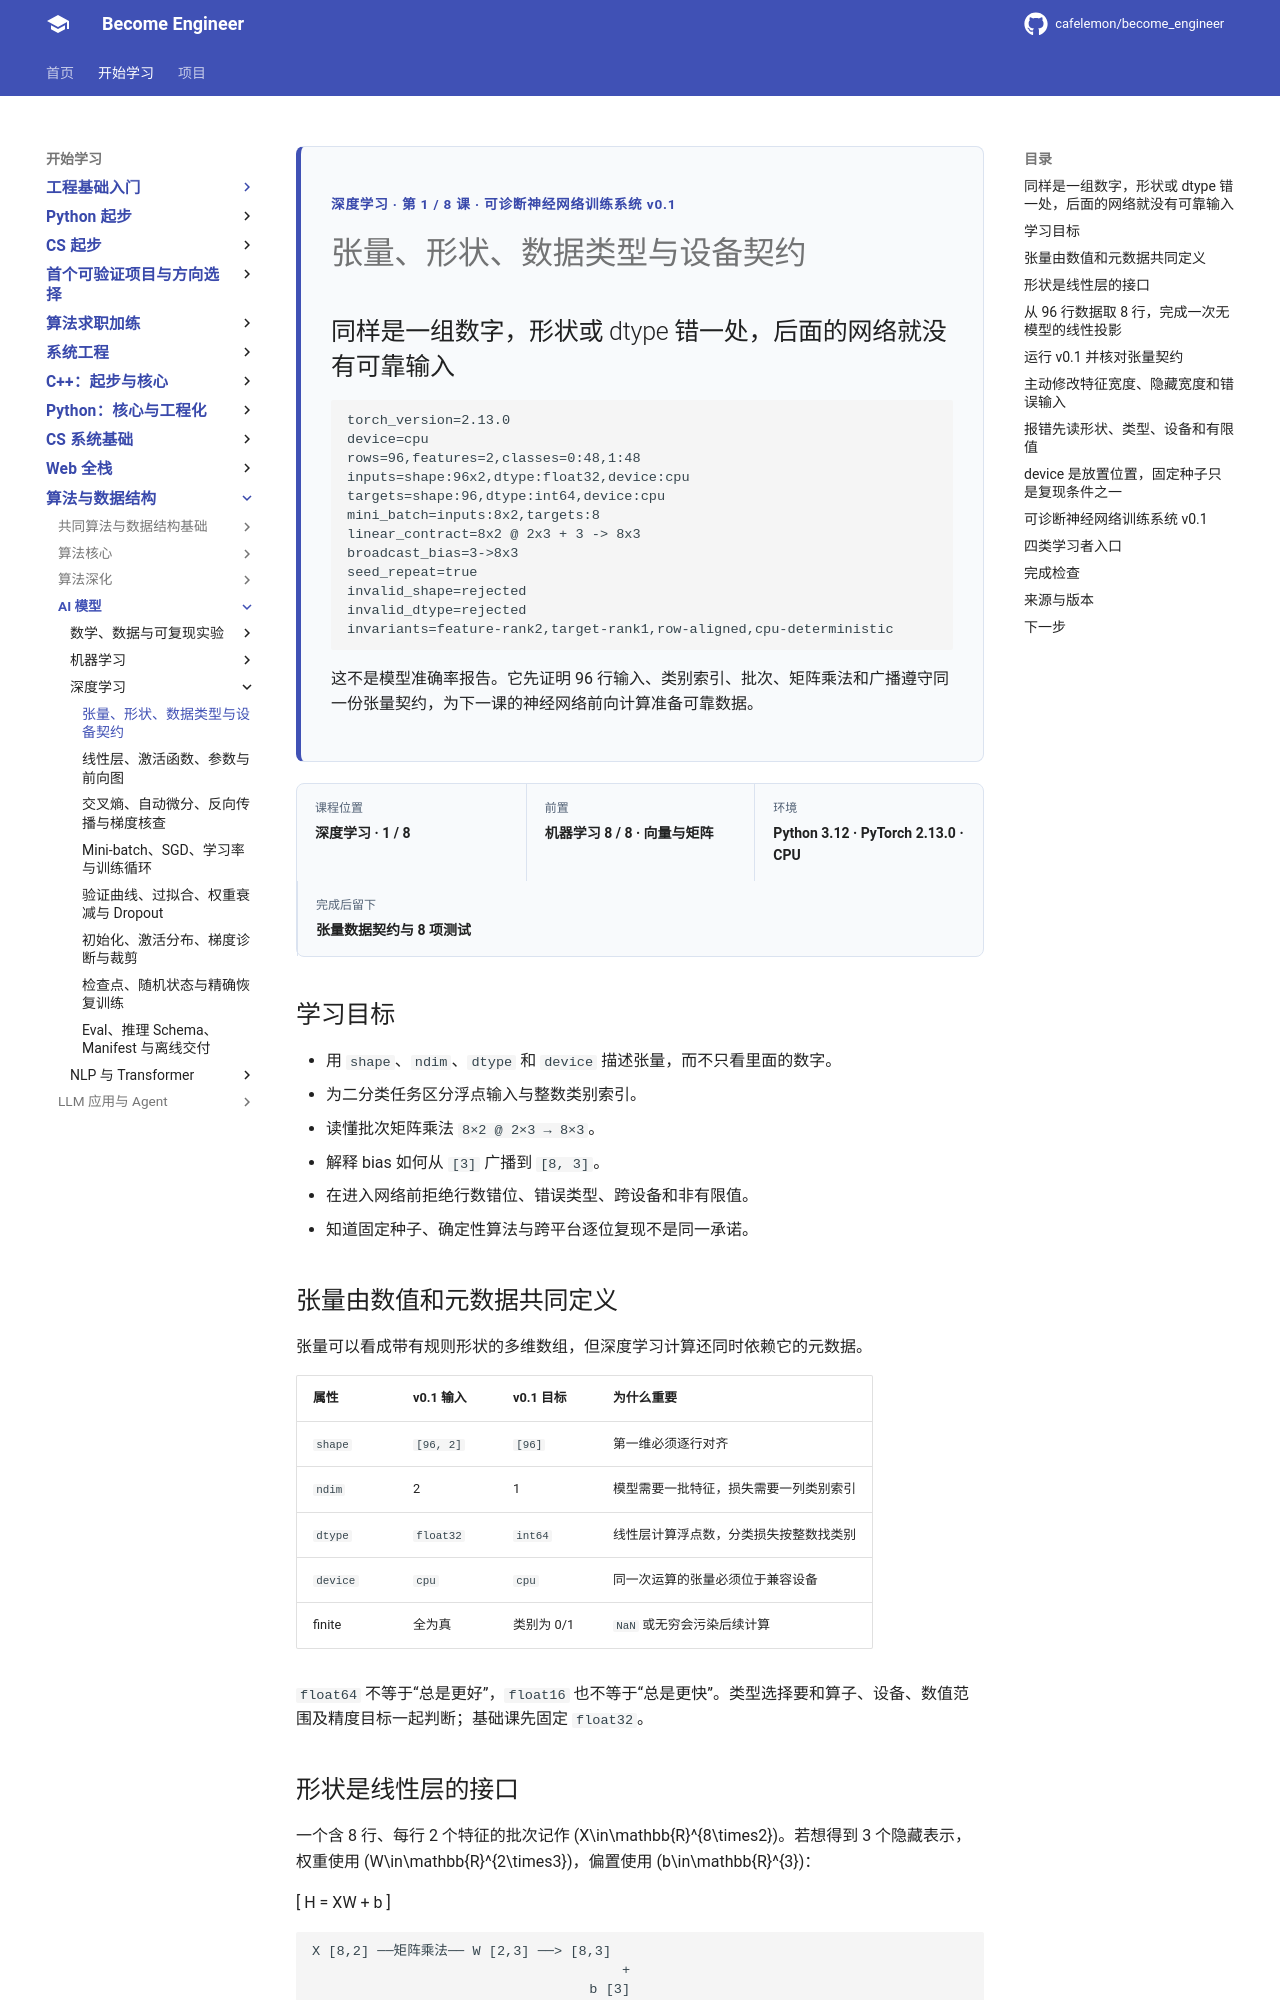

repository: cafelemon/become_engineer · page: learning-paths/ai-foundation/deep-learning/01-tensor-shape-dtype-device-contract/index.html · generator: mkdocs

<div class="be-tutor-mount" data-tutor-lesson="deep-learning-01" aria-hidden="true"></div>
<section id="overview-tensor-contract" class="be-page-hero be-lesson-hero" data-learning-context="overview-tensor-contract" data-context-type="overview" markdown="1">
<span class="be-page-eyebrow">深度学习 · 第 1 / 8 课 · 可诊断神经网络训练系统 v0.1</span>
# 张量、形状、数据类型与设备契约
## 同样是一组数字，形状或 dtype 错一处，后面的网络就没有可靠输入
```text
torch_version=2.13.0
device=cpu
rows=96,features=2,classes=0:48,1:48
inputs=shape:96x2,dtype:float32,device:cpu
targets=shape:96,dtype:int64,device:cpu
mini_batch=inputs:8x2,targets:8
linear_contract=8x2 @ 2x3 + 3 -> 8x3
broadcast_bias=3->8x3
seed_repeat=true
invalid_shape=rejected
invalid_dtype=rejected
invariants=feature-rank2,target-rank1,row-aligned,cpu-deterministic
```
这不是模型准确率报告。它先证明 96 行输入、类别索引、批次、矩阵乘法和广播遵守同一份张量契约，为下一课的神经网络前向计算准备可靠数据。
</section>

<div class="be-lesson-overview">
  <div><span>课程位置</span><strong>深度学习 · 1 / 8</strong></div>
  <div><span>前置</span><strong>机器学习 8 / 8 · 向量与矩阵</strong></div>
  <div><span>环境</span><strong>Python 3.12 · PyTorch 2.13.0 · CPU</strong></div>
  <div><span>完成后留下</span><strong>张量数据契约与 8 项测试</strong></div>
</div>

## 学习目标

- 用 `shape`、`ndim`、`dtype` 和 `device` 描述张量，而不只看里面的数字。
- 为二分类任务区分浮点输入与整数类别索引。
- 读懂批次矩阵乘法 `8×2 @ 2×3 → 8×3`。
- 解释 bias 如何从 `[3]` 广播到 `[8, 3]`。
- 在进入网络前拒绝行数错位、错误类型、跨设备和非有限值。
- 知道固定种子、确定性算法与跨平台逐位复现不是同一承诺。

<section id="concept-tensor-metadata" data-learning-context="concept-tensor-metadata" data-context-type="concept" markdown="1">
## 张量由数值和元数据共同定义

张量可以看成带有规则形状的多维数组，但深度学习计算还同时依赖它的元数据。

| 属性 | v0.1 输入 | v0.1 目标 | 为什么重要 |
| --- | --- | --- | --- |
| `shape` | `[96, 2]` | `[96]` | 第一维必须逐行对齐 |
| `ndim` | 2 | 1 | 模型需要一批特征，损失需要一列类别索引 |
| `dtype` | `float32` | `int64` | 线性层计算浮点数，分类损失按整数找类别 |
| `device` | `cpu` | `cpu` | 同一次运算的张量必须位于兼容设备 |
| finite | 全为真 | 类别为 0/1 | `NaN` 或无穷会污染后续计算 |

`float64` 不等于“总是更好”，`float16` 也不等于“总是更快”。类型选择要和算子、设备、数值范围及精度目标一起判断；基础课先固定 `float32`。
</section>

<section id="concept-shape-linear-broadcast" data-learning-context="concept-shape-linear-broadcast" data-context-type="concept" markdown="1">
